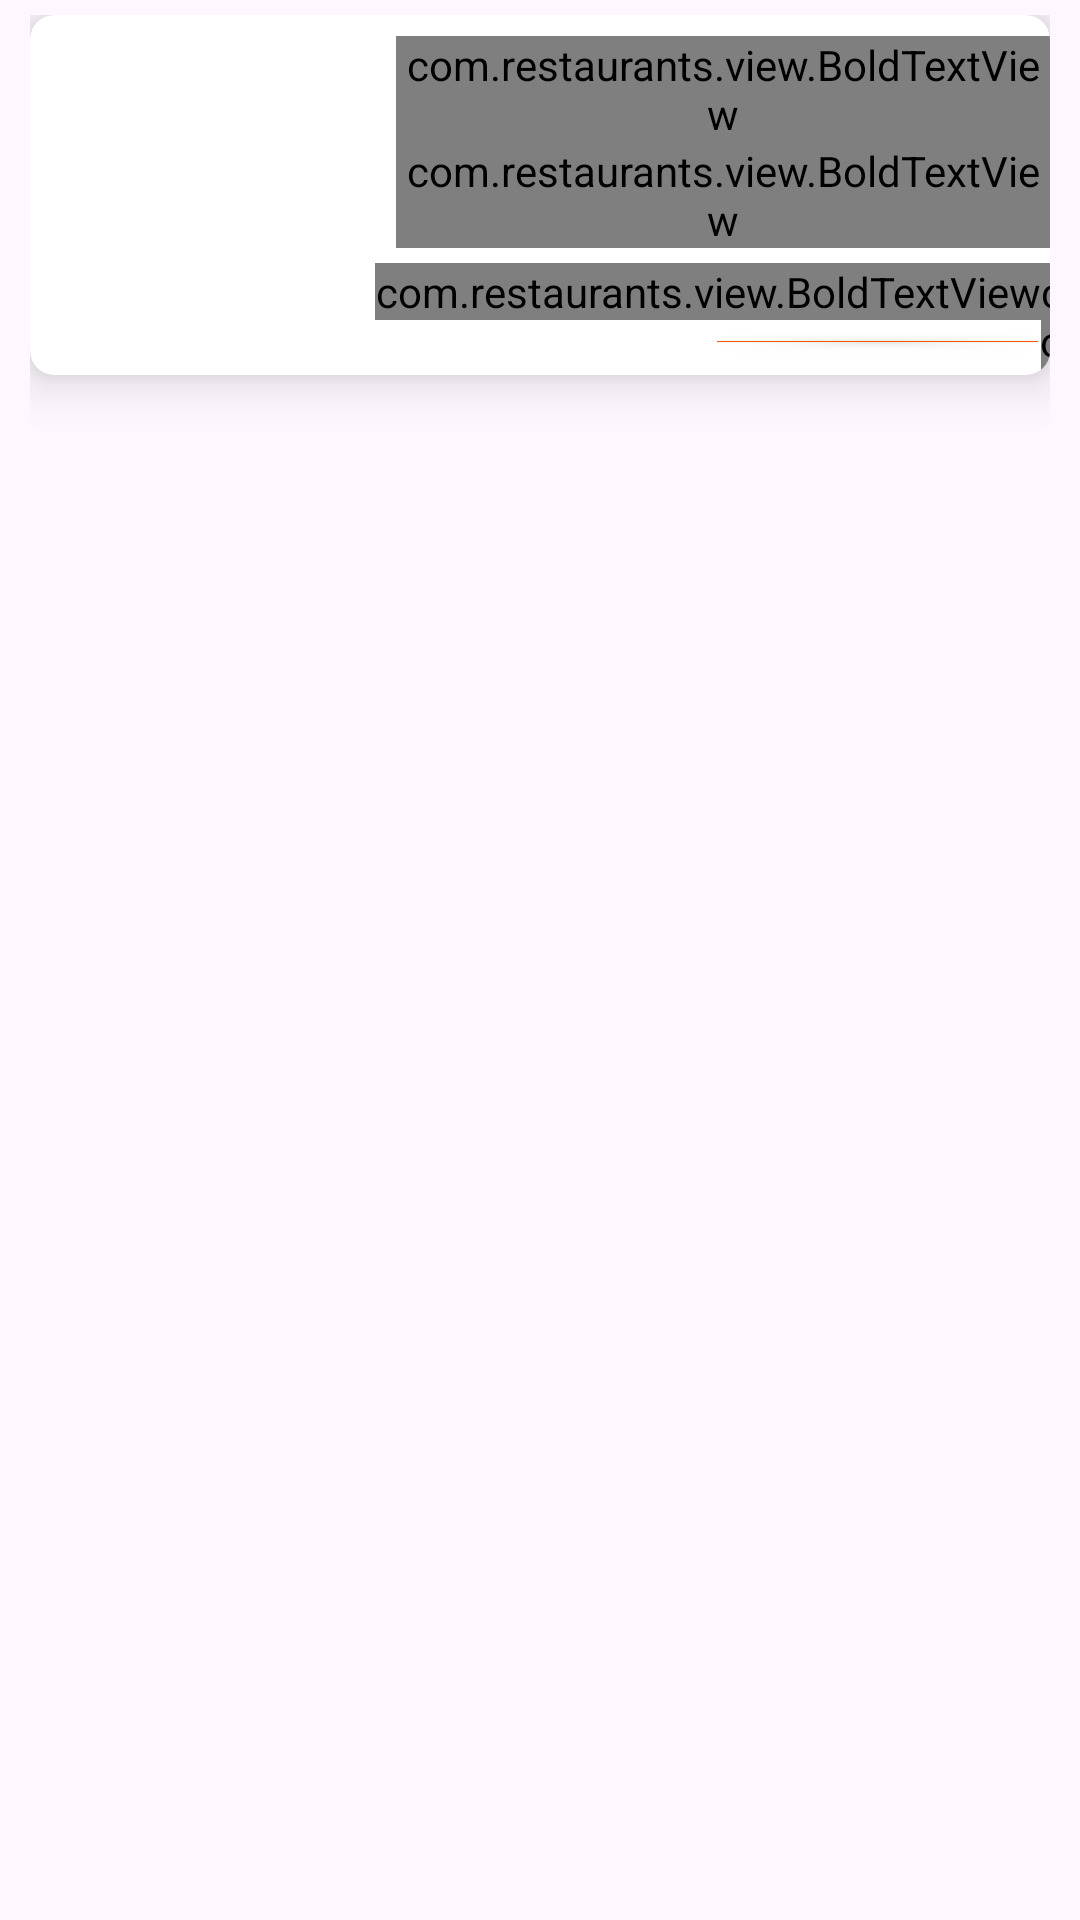

Reconstruct the res/layout file that produces this screen, plus the resources it refers to.
<!-- AndroidManifest.xml: application theme Theme.Restaurants -->
<!-- res/layout/home_recycler.xml -->
<?xml version="1.0" encoding="utf-8"?>
<RelativeLayout xmlns:android="http://schemas.android.com/apk/res/android"
    xmlns:app="http://schemas.android.com/apk/res-auto"
    android:layout_width="match_parent"
    android:layout_height="wrap_content">

    <RelativeLayout
        android:layout_width="match_parent"
        android:layout_height="match_parent"
        android:layout_marginTop="@dimen/m5"
        android:layout_marginEnd="@dimen/m10"
        android:layout_marginStart="@dimen/m10">


        <androidx.cardview.widget.CardView
            android:layout_width="match_parent"
            android:layout_height="120dp"
            app:cardCornerRadius="8dp"
            app:cardElevation="@dimen/m10">

            <RelativeLayout
                android:id="@+id/card"
                android:layout_width="match_parent"
                android:layout_height="wrap_content">

                <ImageView
                    android:id="@+id/foodImg"
                    android:layout_width="@dimen/m110"
                    android:layout_height="match_parent"
                    android:scaleType="fitXY"
                    android:src="@drawable/chole" />

                <com.restaurants.view.BoldTextView
                    android:id="@+id/planet_grapes"
                    android:layout_width="match_parent"
                    android:layout_height="wrap_content"
                    android:layout_marginStart="@dimen/m12"
                    android:layout_marginTop="@dimen/m7"
                    android:layout_toRightOf="@+id/foodImg"
                    android:text="@string/planet_grapes"
                    android:textSize="@dimen/text_16"
                    android:textStyle="bold" />

                <com.restaurants.view.BoldTextView
                    android:id="@+id/tag_line"
                    android:layout_width="wrap_content"
                    android:layout_height="wrap_content"
                    android:layout_below="@+id/planet_grapes"
                    android:layout_marginStart="@dimen/m12"

                    android:layout_toRightOf="@id/foodImg"
                    android:text="@string/tag_line"
                    android:textSize="@dimen/text_12" />

                <ImageView
                    android:id="@+id/location_pin"
                    android:layout_width="wrap_content"
                    android:layout_height="@dimen/m15"
                    android:layout_below="@id/tag_line"
                    android:layout_marginStart="@dimen/m5"
                    android:layout_marginTop="@dimen/m5"
                    android:layout_toRightOf="@id/foodImg"
                    android:src="@drawable/location_pin"
                    app:tint="@color/green" />

                <com.restaurants.view.BoldTextView
                    android:id="@+id/pin"
                    android:layout_width="wrap_content"
                    android:layout_height="wrap_content"
                    android:layout_below="@+id/tag_line"
                    android:layout_toRightOf="@id/location_pin"
                    android:layout_marginTop="@dimen/m5"
                    android:text="@string/pin"
                    android:textSize="@dimen/text_11" />

                <com.restaurants.view.BoldTextView
                    android:id="@+id/km"
                    android:layout_width="wrap_content"
                    android:layout_height="wrap_content"
                    android:layout_below="@+id/tag_line"
                    android:layout_toRightOf="@+id/pin"
                    android:layout_marginTop="@dimen/m5"
                    android:text="@string/km"
                    android:textAlignment="center"
                    android:textColor="@color/green"
                    android:textSize="@dimen/text_11"/>

                <ImageView
                    android:id="@+id/star1"
                    android:layout_width="@dimen/m15"
                    android:layout_height="wrap_content"
                    android:layout_below="@+id/location_pin"
                    android:layout_marginStart="@dimen/m10"
                    android:layout_marginTop="@dimen/m15"
                    android:layout_toRightOf="@id/foodImg"
                    android:src="@drawable/star"
                    app:tint="@color/orange" />

                <ImageView
                    android:id="@+id/star2"
                    android:layout_width="@dimen/m15"
                    android:layout_height="wrap_content"
                    android:layout_below="@+id/location_pin"
                    android:layout_marginTop="@dimen/m15"
                    android:layout_toRightOf="@id/star1"
                    android:src="@drawable/star"
                    app:tint="@color/orange" />

                <ImageView
                    android:id="@+id/star3"
                    android:layout_width="@dimen/m15"
                    android:layout_height="wrap_content"
                    android:layout_below="@+id/location_pin"
                    android:layout_marginTop="@dimen/m15"
                    android:layout_toRightOf="@id/star2"
                    android:src="@drawable/star"
                    app:tint="@color/orange" />

                <ImageView
                    android:id="@+id/star4"
                    android:layout_width="@dimen/m15"
                    android:layout_height="wrap_content"
                    android:layout_below="@+id/location_pin"
                    android:layout_marginTop="@dimen/m15"
                    android:layout_toRightOf="@id/star3"
                    android:src="@drawable/star"
                    app:tint="@color/orange" />

                <ImageView
                    android:id="@+id/star5"
                    android:layout_width="@dimen/m15"
                    android:layout_height="wrap_content"
                    android:layout_below="@+id/location_pin"
                    android:layout_marginTop="@dimen/m15"
                    android:layout_toRightOf="@id/star4"
                    android:src="@drawable/star"
                    app:tint="@color/gray_2" />











                <Button
                    android:id="@+id/viewAll"
                    android:layout_width="wrap_content"
                    android:layout_height="@dimen/m80"
                    android:layout_below="@+id/location_pin"
                    android:layout_marginStart="@dimen/m30"
                    android:layout_marginTop="5dp"
                    android:layout_toRightOf="@+id/star5"
                    android:layout_marginBottom="@dimen/m5"
                    android:backgroundTint="@color/orange"
                    android:text="@string/products"
                    android:textColor="@color/white"
                    android:textSize="@dimen/text_10" />


            </RelativeLayout>
        </androidx.cardview.widget.CardView>

    </RelativeLayout>

</RelativeLayout>
<!-- resources referenced by this layout -->
<resources>
  <color name="gray_2">#817D7C</color>
  <color name="green">#E800DF00</color>
  <color name="orange">#ff5500</color>
  <color name="white">#FFFFFFFF</color>
  <dimen name="m10">10dp</dimen>
  <dimen name="m110">110dp</dimen>
  <dimen name="m12">12dp</dimen>
  <dimen name="m15">15dp</dimen>
  <dimen name="m30">30dp</dimen>
  <dimen name="m5">5dp</dimen>
  <dimen name="m7">7dp</dimen>
  <dimen name="m80">80dp</dimen>
  <dimen name="text_10">10sp</dimen>
  <dimen name="text_11">11sp</dimen>
  <dimen name="text_12">12sp</dimen>
  <dimen name="text_16">16sp</dimen>
  <string name="km"> 1.5 Km</string>
  <string name="pin">Jaipur Rj,320015 |</string>
  <string name="planet_grapes">Planet of the Grapes</string>
  <string name="products">View All Products</string>
  <string name="star_ratting">4 Star Ratting</string>
  <string name="tag_line">Tag line</string>
  <style name="Theme.Restaurants" parent="Base.Theme.Restaurants" />
  <style name="Base.Theme.Restaurants" parent="Theme.Material3.DayNight.NoActionBar">
          
          
      </style>
</resources>
